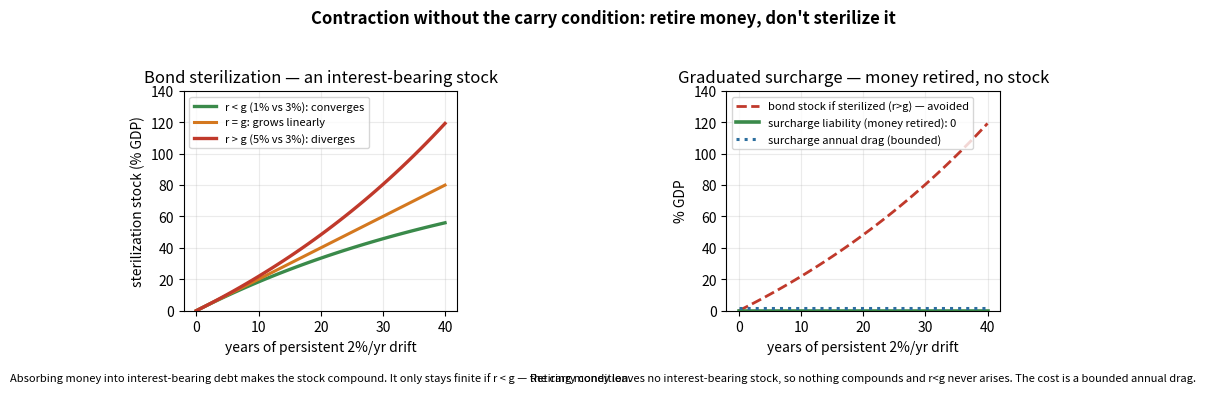

Write Python code to recreate this figure.
"""
Contraction redesign: bond sterilization (carries r<g) vs graduated surcharge (carry-free).
Shows CS escapes the carry condition by RETIRING money via surcharge rather than absorbing it
into an interest-bearing stock. Converged independently with PCM Ch.7's graduated Inflationary Surcharge.
"""
import numpy as np, matplotlib.pyplot as plt
g=0.03; delta=0.02; T=40; t=np.arange(T+1)
def bond(r):
    b=np.zeros(T+1)
    for i in range(1,T+1): b[i]=b[i-1]*(1+r)/(1+g)+delta
    return b*100
b_lo, b_eq, b_hi = bond(0.01), bond(0.03), bond(0.05)
surch_stock=np.zeros(T+1)            # money retired each period -> no liability accumulates
surch_drag=np.full(T+1,delta*100)    # bounded annual withdrawal (% GDP), constant for constant drift

plt.rcParams.update({'font.size':10,'axes.grid':True,'grid.alpha':.25,'figure.dpi':150})
fig,(a1,a2)=plt.subplots(1,2,figsize=(11,4.6))
fig.suptitle("Contraction without the carry condition: retire money, don't sterilize it",fontsize=12,fontweight='bold')

a1.plot(t,b_lo,color='#3a8a4a',lw=2.4,label='r < g (1% vs 3%): converges')
a1.plot(t,b_eq,color='#d4781f',lw=2.2,label='r = g: grows linearly')
a1.plot(t,b_hi,color='#c0392b',lw=2.4,label='r > g (5% vs 3%): diverges')
a1.set_title("Bond sterilization — an interest-bearing stock"); a1.set_xlabel("years of persistent 2%/yr drift"); a1.set_ylabel("sterilization stock (% GDP)"); a1.set_ylim(0,140); a1.legend(fontsize=8)
a1.text(.5,-.32,"Absorbing money into interest-bearing debt makes the stock compound. It only stays finite if r < g — the carry condition.",transform=a1.transAxes,ha='center',fontsize=8,style='italic')

a2.plot(t,b_hi,color='#c0392b',lw=2.0,ls='--',label='bond stock if sterilized (r>g) — avoided')
a2.plot(t,surch_stock,color='#3a8a4a',lw=2.6,label='surcharge liability (money retired): 0')
a2.plot(t,surch_drag,color='#2c6e9e',lw=2.2,ls=':',label='surcharge annual drag (bounded)')
a2.set_title("Graduated surcharge — money retired, no stock"); a2.set_xlabel("years of persistent 2%/yr drift"); a2.set_ylabel("% GDP"); a2.set_ylim(0,140); a2.legend(fontsize=8)
a2.text(.5,-.32,"Retiring money leaves no interest-bearing stock, so nothing compounds and r<g never arises. The cost is a bounded annual drag.",transform=a2.transAxes,ha='center',fontsize=8,style='italic')

fig.tight_layout(rect=[0,0.04,1,0.95]); fig.savefig("cs_contraction_compare.png",bbox_inches='tight',facecolor='white')
print("bond stock at yr40: r<g %.0f%%  r=g %.0f%%  r>g %.0f%%"%(b_lo[-1],b_eq[-1],b_hi[-1]))
print("surcharge liability at yr40: %.0f%% (money retired); annual drag constant at %.0f%% GDP"%(surch_stock[-1],surch_drag[-1]))
print("saved cs_contraction_compare.png")
